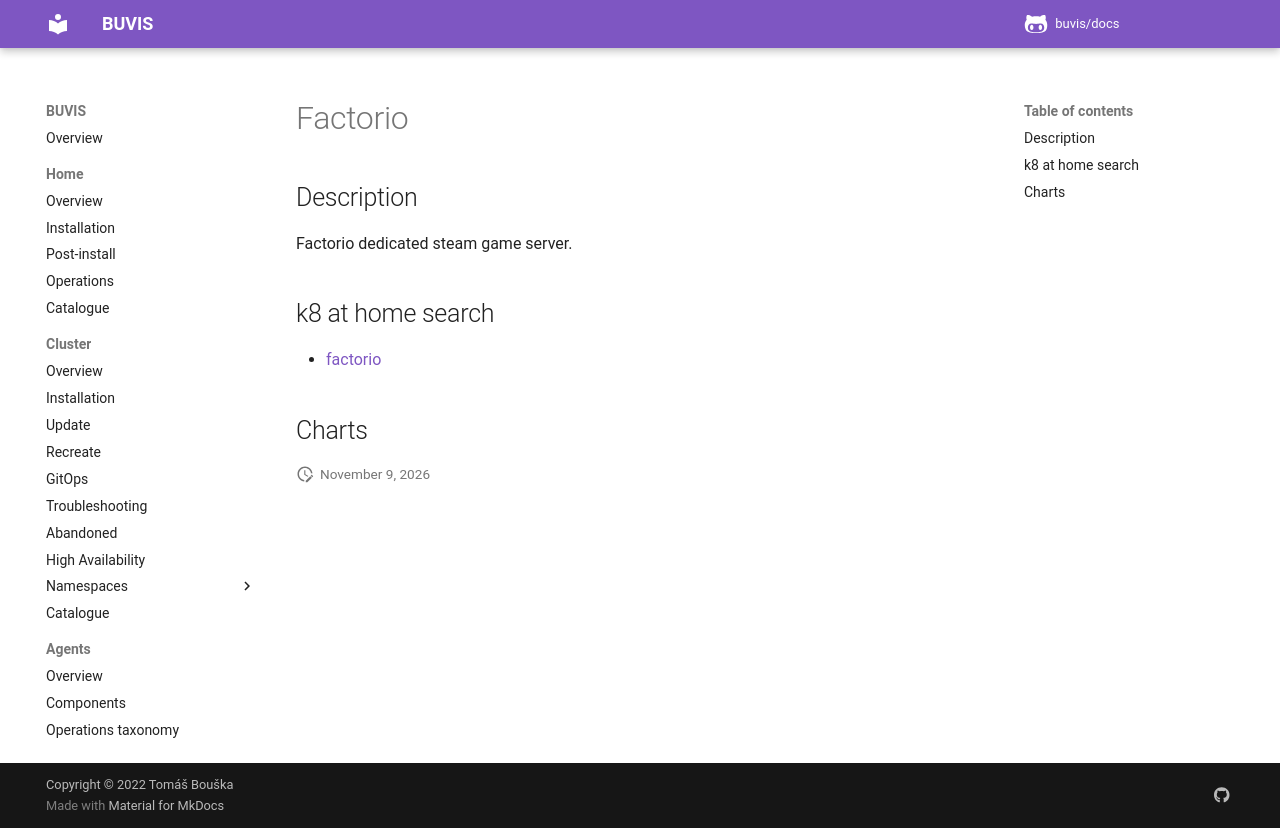

repository: buvis/docs · page: cluster/catalogue/factorio/index.html · generator: mkdocs

# Factorio

## Description

Factorio dedicated steam game server.

## k8 at home search

- [factorio](https://nanne.dev/k8s-at-home-search/#/factorio)

## Charts
